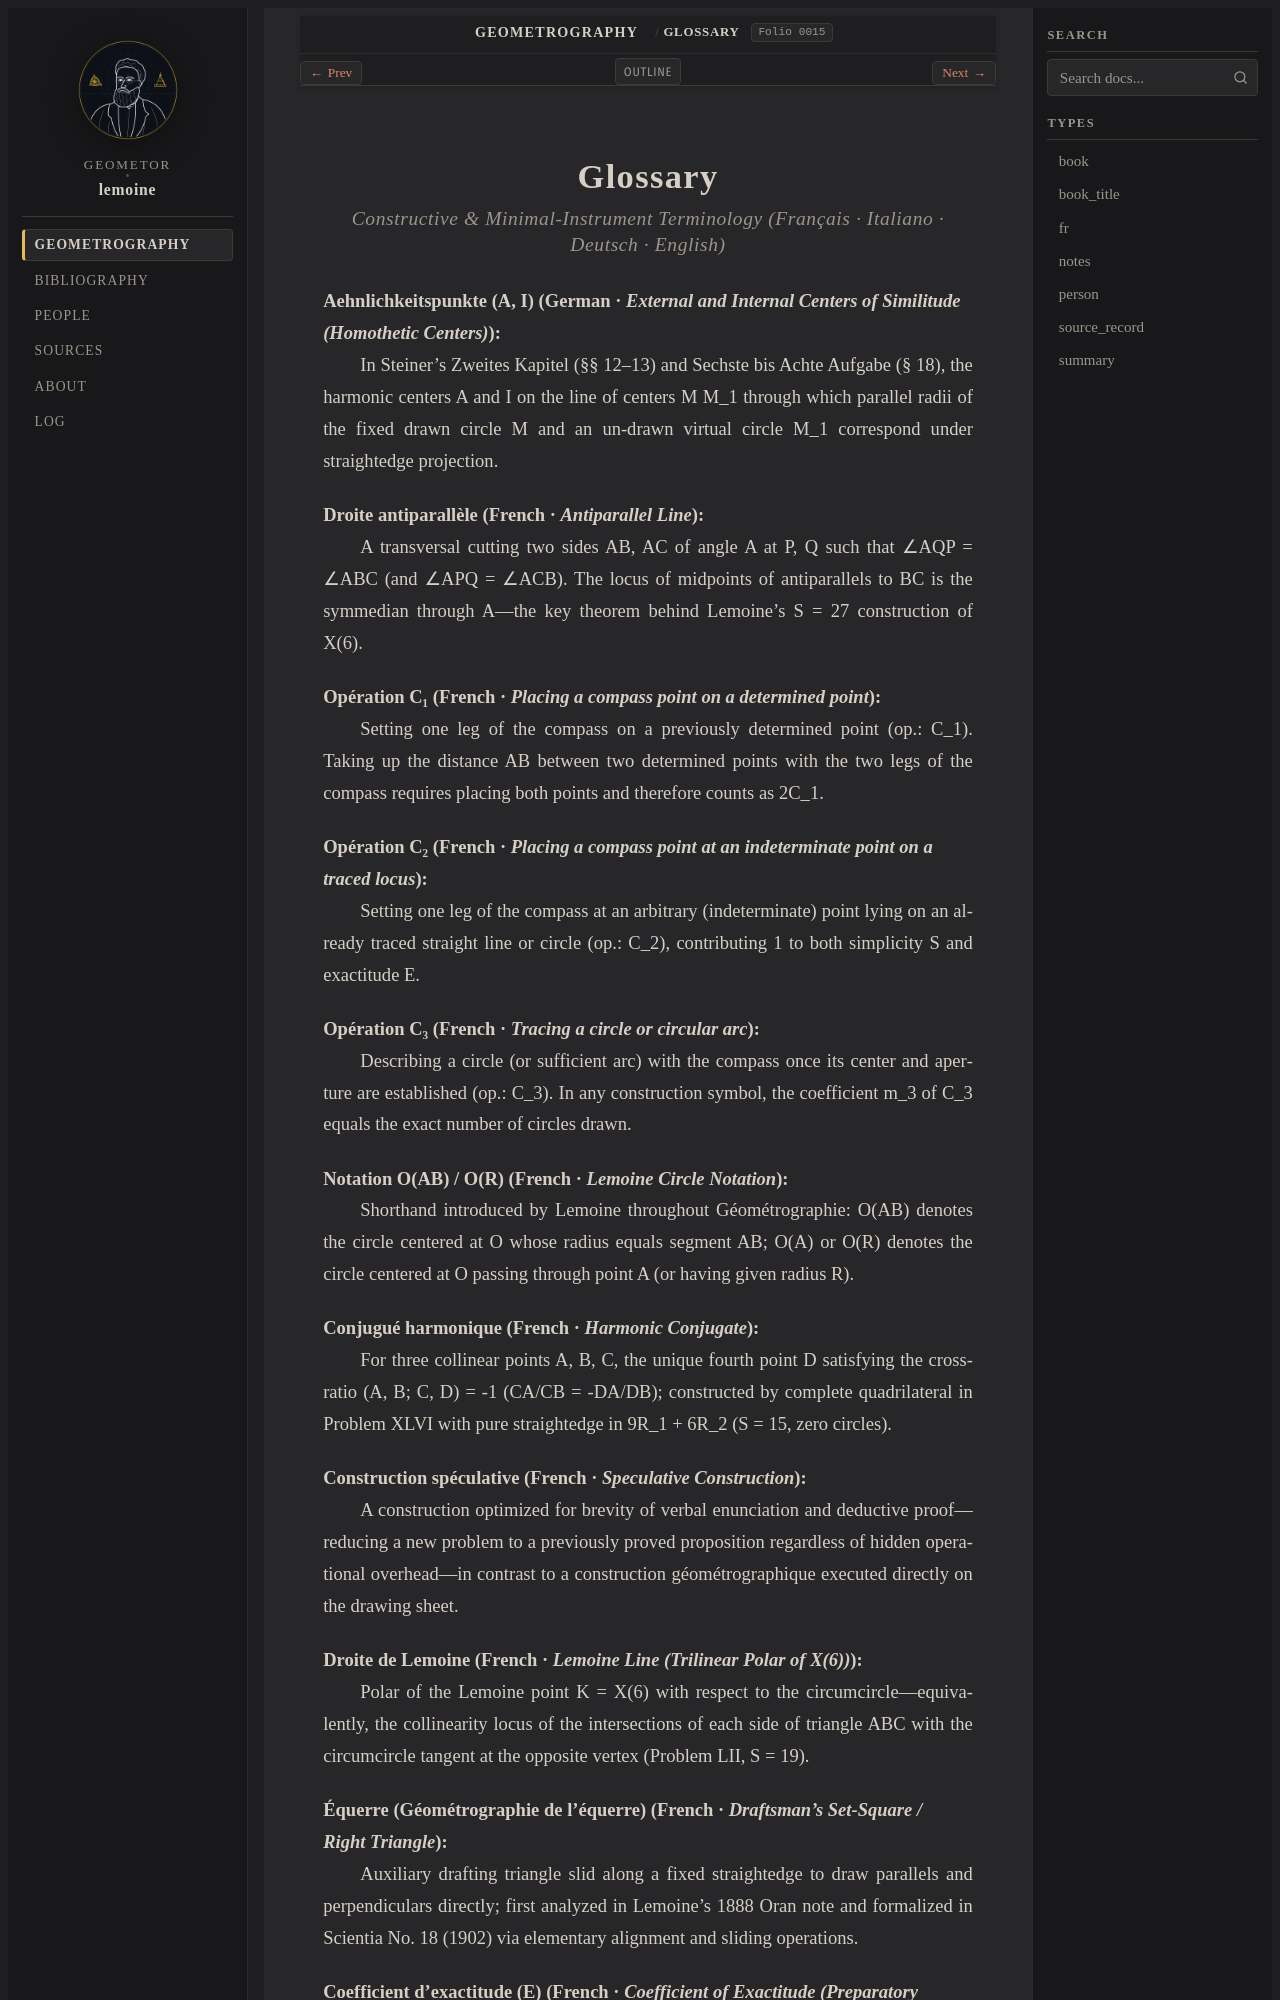

repository: geometor/lemoine · page: geometrographie/glossary.html · generator: sphinx

:navigation: footer
:nav_title: Glossary

.. _glossary:

Glossary
========

.. rubric:: Constructive & Minimal-Instrument Terminology (*Français · Italiano · Deutsch · English*)

.. _term-aehnlichkeitspunkte:

**Aehnlichkeitspunkte (A, I)** (German · *External and Internal Centers of Similitude (Homothetic Centers)*)
   In Steiner's Zweites Kapitel (§§ 12–13) and Sechste bis Achte Aufgabe (§ 18), the harmonic centers A and I on the line of centers M M_1 through which parallel radii of the fixed drawn circle M and an un-drawn virtual circle M_1 correspond under straightedge projection.

.. _term-antiparallele:

**Droite antiparallèle** (French · *Antiparallel Line*)
   A transversal cutting two sides AB, AC of angle A at P, Q such that ∠AQP = ∠ABC (and ∠APQ = ∠ACB). The locus of midpoints of antiparallels to BC is the symmedian through A—the key theorem behind Lemoine's S = 27 construction of X(6).

.. _term-c1:

**Opération C₁** (French · *Placing a compass point on a determined point*)
   Setting one leg of the compass on a previously determined point (op.: C_1). Taking up the distance AB between two determined points with the two legs of the compass requires placing both points and therefore counts as 2C_1.

.. _term-c2:

**Opération C₂** (French · *Placing a compass point at an indeterminate point on a traced locus*)
   Setting one leg of the compass at an arbitrary (indeterminate) point lying on an already traced straight line or circle (op.: C_2), contributing 1 to both simplicity S and exactitude E.

.. _term-c3:

**Opération C₃** (French · *Tracing a circle or circular arc*)
   Describing a circle (or sufficient arc) with the compass once its center and aperture are established (op.: C_3). In any construction symbol, the coefficient m_3 of C_3 equals the exact number of circles drawn.

.. _term-cercle-o-ab:

**Notation O(AB) / O(R)** (French · *Lemoine Circle Notation*)
   Shorthand introduced by Lemoine throughout Géométrographie: O(AB) denotes the circle centered at O whose radius equals segment AB; O(A) or O(R) denotes the circle centered at O passing through point A (or having given radius R).

.. _term-conjugue-harmonique:

**Conjugué harmonique** (French · *Harmonic Conjugate*)
   For three collinear points A, B, C, the unique fourth point D satisfying the cross-ratio (A, B; C, D) = -1 (CA/CB = -DA/DB); constructed by complete quadrilateral in Problem XLVI with pure straightedge in 9R_1 + 6R_2 (S = 15, zero circles).

.. _term-construction-speculative:

**Construction spéculative** (French · *Speculative Construction*)
   A construction optimized for brevity of verbal enunciation and deductive proof—reducing a new problem to a previously proved proposition regardless of hidden operational overhead—in contrast to a construction géométrographique executed directly on the drawing sheet.

.. _term-droite-de-lemoine:

**Droite de Lemoine** (French · *Lemoine Line (Trilinear Polar of X(6))*)
   Polar of the Lemoine point K = X(6) with respect to the circumcircle—equivalently, the collinearity locus of the intersections of each side of triangle ABC with the circumcircle tangent at the opposite vertex (Problem LII, S = 19).

.. _term-equerre:
